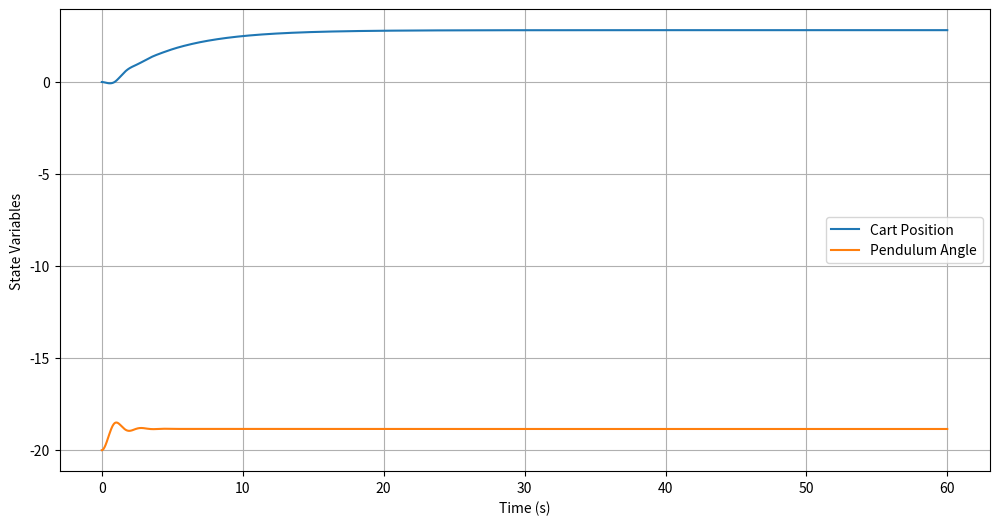
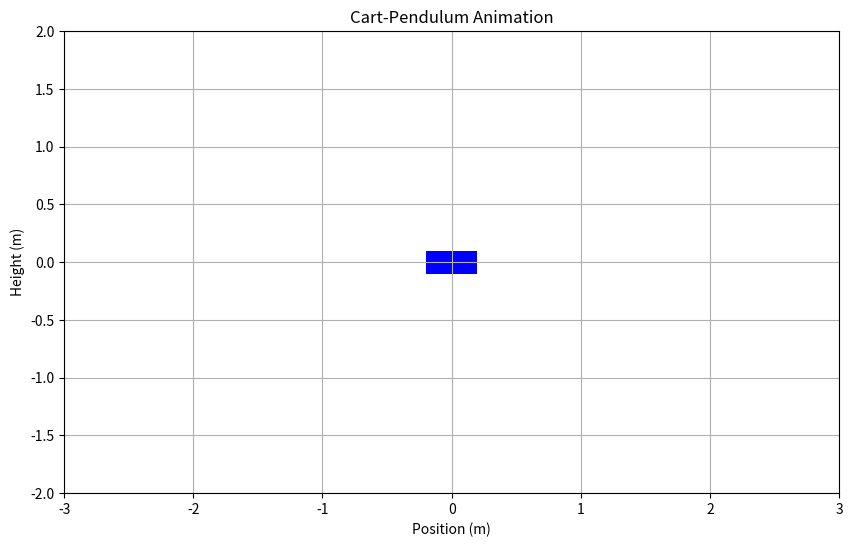

Recreate these plots in Python, in order.
import numpy as np
import matplotlib.pyplot as plt
from matplotlib.animation import FuncAnimation
from scipy.integrate import solve_ivp

#cart-pendulum model
M = 1.0     # mass of cart (kg)
m = 0.5     # mass of pendulum (kg)
g = 9.81    # gravitational acceleration (m/s^2)
l = 1.0     # length of pendulum (m)
b_c = 0.35  # Damping coefficient for cart (kg*m^2/s)
b_p = 0.7   # Damping coefficient for pendulum (kg*m^2/s)
# x             -   displacement of cart
# theta         -   angular displacement of cart
# x_dot         -   velocity of cart
# theta_dot     -   angular velocity of pendulum
# x_Ddot        -   acceleration of cart
# theta_Ddot    -   angular acceleration of pendulum

dt = 0.01
t_span = (0, 60)
time_points = np.arange(0, 60, dt)

# simulation parameter
U = lambda time: 0.0    # force (N) acting on cart (control force) is function of time

def cart_pendulum(t, state):
    x, dx, theta, dtheta = state
    
    A = np.array([[M+m, m*l*np.cos(theta)],
                [m*l*np.cos(theta), m*l**2]])
    
    b = np.array([(U(t) - (m*l*np.sin(theta)*dtheta**2) - (b_c*dx)),
                ((-m*g*l*np.sin(theta)) - (2*m*dx*dtheta*l*np.sin(theta)) - (b_p*dtheta))])
    
    ddx, ddtheta = np.linalg.solve(A,b)
    
    return [dx, ddx, dtheta, ddtheta]

initial_state = [0, 0, -20, 0]

solution = solve_ivp(cart_pendulum, t_span=t_span, y0=initial_state, t_eval=time_points)

# Extract results for plotting or analysis
time = solution.t
x = solution.y[0]
theta = solution.y[2]

# Plot results
import matplotlib.pyplot as plt

plt.figure(figsize=(12,6))
plt.plot(time, x, label='Cart Position')
plt.plot(time, theta, label='Pendulum Angle')
plt.xlabel('Time (s)')
plt.ylabel('State Variables')
plt.legend()
plt.grid()
plt.show()

# Create animation
fig, ax = plt.subplots(figsize=(10, 6))
ax.set_xlim(-3, 3)
ax.set_ylim(-2, 2)
ax.grid()

# Create objects to animate
cart_width, cart_height = 0.4, 0.2
cart = plt.Rectangle((-cart_width/2, -cart_height/2), cart_width, cart_height, fc='b')
pendulum, = plt.plot([], [], 'o-', lw=2, color='k')
time_text = ax.text(0.02, 0.95, '', transform=ax.transAxes)
theta_text = ax.text(0.02, 0.90, '', transform=ax.transAxes)
position_text = ax.text(0.02, 0.85, '', transform=ax.transAxes)

def init():
    ax.add_patch(cart)
    time_text.set_text('')
    theta_text.set_text('')
    position_text.set_text('')
    pendulum.set_data([], [])
    return cart, pendulum, time_text, theta_text, position_text

def animate(i):
    cart_x = x[i]
    cart_y = 0
    cart.set_xy((cart_x - cart_width/2, cart_y - cart_height/2))
    
    # Calculate pendulum position
    pendulum_x = [cart_x, cart_x + l * np.sin(theta[i])]
    pendulum_y = [cart_y, cart_y - l * np.cos(theta[i])]
    pendulum.set_data(pendulum_x, pendulum_y)
    
    time_text.set_text(f'Time: {time[i]:.1f}s')
    theta_text.set_text(f'θ: {theta[i]:.2f} rad')
    position_text.set_text(f'x: {cart_x:.2f} m')

    return cart, pendulum, time_text, theta_text, position_text

# Create animation (use fewer frames for smoother performance)
frames = len(time)
if frames > 200:  # Reduce number of frames if too many
    step = len(time) // 200
    frames = range(0, len(time), step)
else:
    frames = range(len(time))

ani = FuncAnimation(fig, animate, frames=frames, init_func=init, 
                    blit=True, interval=20, repeat=False)

plt.title('Cart-Pendulum Animation')
plt.xlabel('Position (m)')
plt.ylabel('Height (m)')
plt.show()